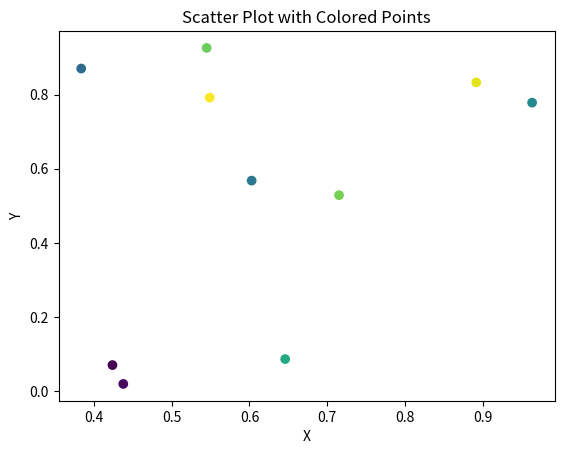

This chart was generated by the following Python code: (Note: this script raises an exception after producing the figure.)
#-------------------------------------------------------------------------------
# Name:        module1
# Purpose:
#
# [redacted]
#
# Created:     01.04.2025
# [redacted]
# Licence:     <your licence>
#-------------------------------------------------------------------------------

def main():
    pass

if __name__ == '__main__':
    main()
import matplotlib.pyplot as plt
import numpy as np

# Generate some random data
np.random.seed(0)
x = np.random.rand(10)
y = np.random.rand(10)
z = np.random.rand(10)

# Create a scatter plot with colored points
plt.scatter(x, y, c=z, cmap='viridis')

# Add title and labels
plt.title('Scatter Plot with Colored Points')
plt.xlabel('X')
plt.ylabel('Y')

# Show the plot
plt.show()

import matplotlib.pyplot as plt
import numpy as np

# Generate some random data
np.random.seed(0)
x = np.random.rand(10)
y = np.random.rand(10)
categories = np.random.choice(['A', 'B', 'C'], 10)

# Create a dictionary to map categories to colors
color_map = {'A': 'red', 'B': 'green', 'C': 'blue'}

# Create a scatter plot with colored points
c=[color_map[category] for category in categories]

#c=[1, 2, 3,1], cmap='viridis'

plt.scatter(x, y, c,cmap='viridis' )

# Add title and labels
plt.title('Scatter Plot with Colored Points')
plt.xlabel('X')
plt.ylabel('Y')

# Show the plot
plt.show()
